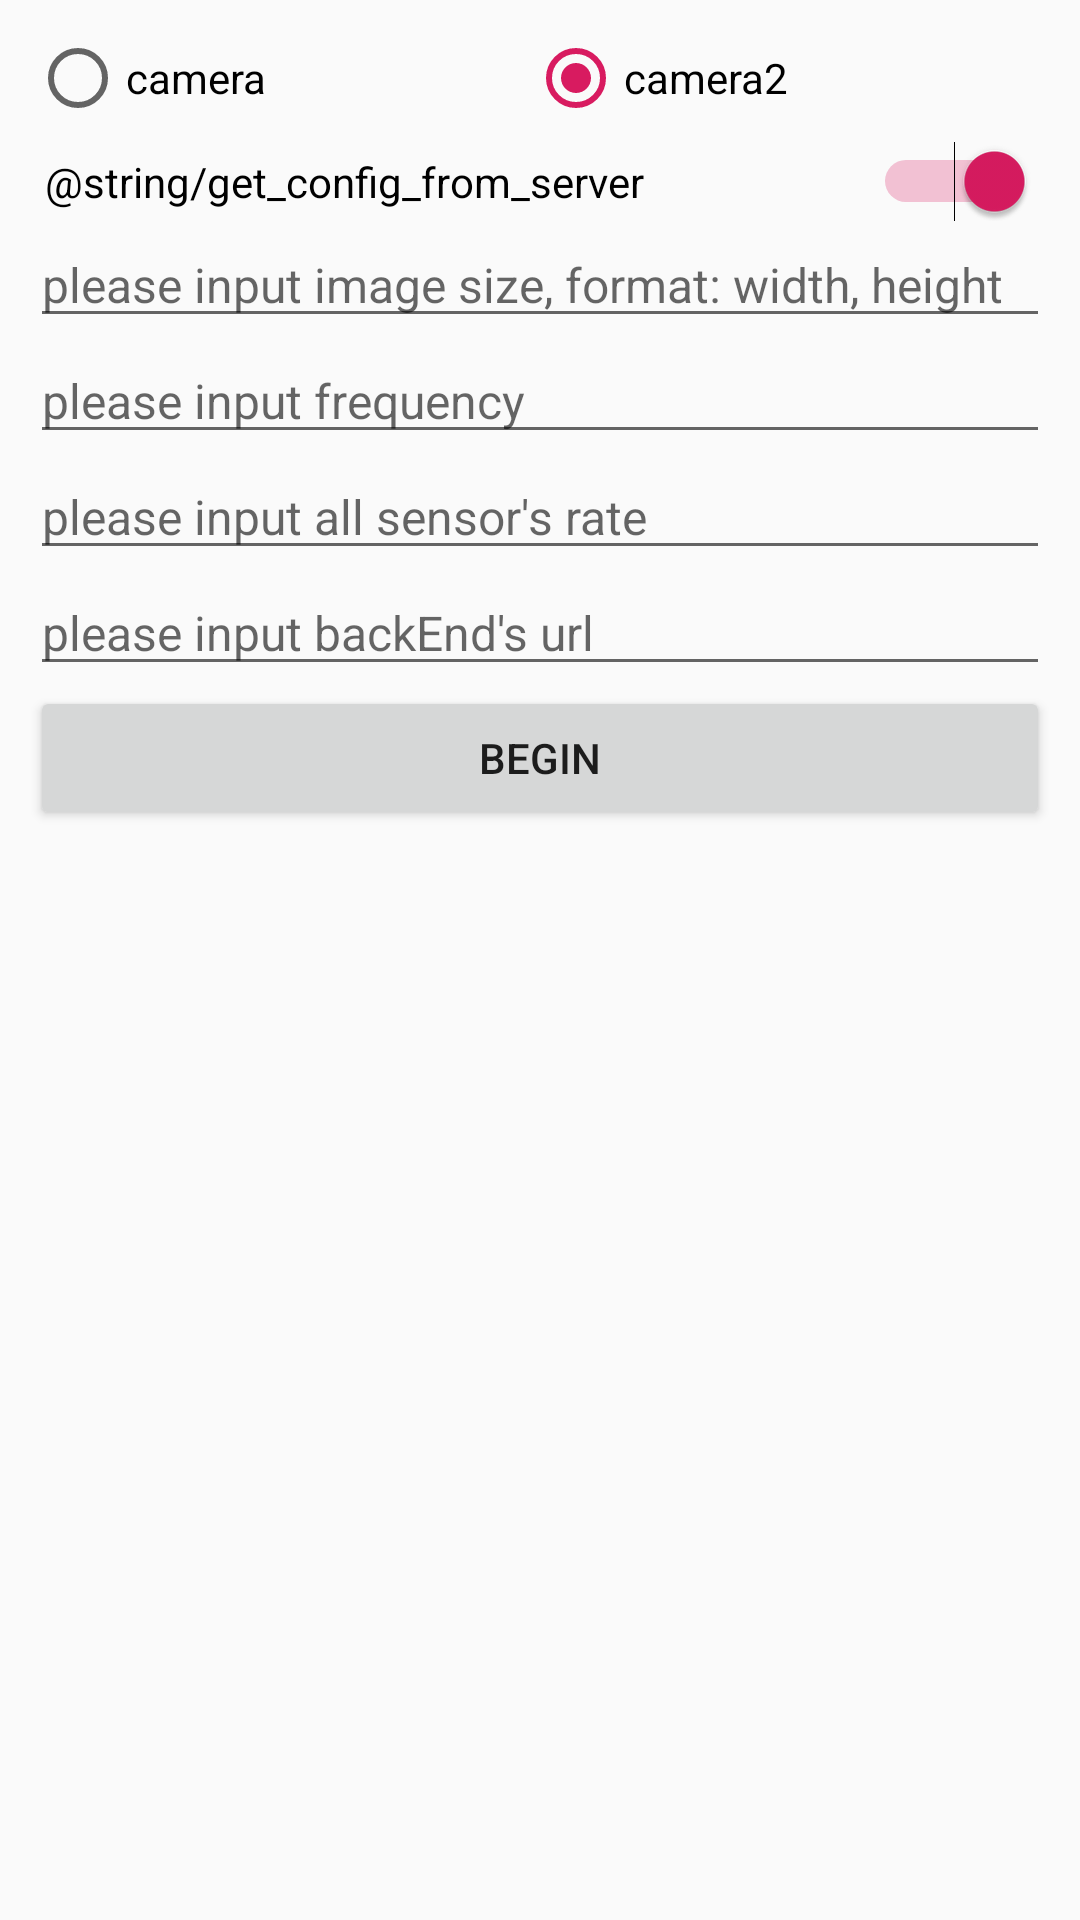

Produce the Android XML layout that renders to this screen, including the resource entries it uses.
<!-- AndroidManifest.xml: application theme AppTheme -->
<!-- res/layout/activity_config.xml -->
<?xml version="1.0" encoding="utf-8"?>
<ScrollView xmlns:android="http://schemas.android.com/apk/res/android"
    android:layout_width="match_parent"
    android:layout_height="match_parent">

    <LinearLayout xmlns:tools="http://schemas.android.com/tools"
        android:layout_width="match_parent"
        android:layout_height="wrap_content"
        android:gravity="center_horizontal"
        android:orientation="vertical"
        android:padding="10dp">

        <RadioGroup
            android:id="@+id/camera_select"
            android:layout_width="match_parent"
            android:layout_height="wrap_content"
            android:orientation="horizontal">

            <RadioButton
                android:id="@+id/radio_camera"
                android:layout_width="wrap_content"
                android:layout_height="wrap_content"
                android:layout_weight="1"
                android:text="@string/camera" />

            <RadioButton
                android:id="@+id/radio_camera2"
                android:layout_width="wrap_content"
                android:layout_height="wrap_content"
                android:layout_weight="1"
                android:checked="true"
                android:text="@string/camera2" />
        </RadioGroup>

        <Switch
            android:id="@+id/get_config_from_server"
            android:layout_width="match_parent"
            android:layout_height="wrap_content"
            android:layout_marginTop="5dp"
            android:checked="true"
            android:paddingStart="5dp"
            android:paddingLeft="5dp"
            android:paddingEnd="5dp"
            android:paddingRight="5dp"
            android:text="@string/get_config_from_server" />

        <EditText
            android:id="@+id/image_sizes"
            android:layout_width="match_parent"
            android:layout_height="wrap_content"
            android:hint="@string/please_input_image_size"
            android:inputType="text"
            android:textSize="16sp"
            tools:ignore="Autofill" />

        <EditText
            android:id="@+id/frequency"
            android:layout_width="match_parent"
            android:layout_height="wrap_content"
            android:hint="@string/please_input_frequency"
            android:inputType="number"
            android:textSize="16sp"
            tools:ignore="Autofill" />

        <EditText
            android:id="@+id/sensor_rate"
            android:layout_width="match_parent"
            android:layout_height="wrap_content"
            android:hint="@string/please_input_all_sensor_s_rate"
            android:inputType="number"
            android:textSize="16sp"
            tools:ignore="Autofill" />

        <EditText
            android:id="@+id/backend_url"
            android:layout_width="match_parent"
            android:layout_height="wrap_content"
            android:hint="@string/please_input_backend_s_url"
            android:inputType="textUri"
            android:textSize="16sp"
            tools:ignore="Autofill" />

        <Button
            android:id="@+id/begin"
            android:layout_width="match_parent"
            android:layout_height="wrap_content"
            android:text="@string/begin" />

        <androidx.recyclerview.widget.RecyclerView
            android:id="@+id/deepnavi_config_list"
            android:layout_width="match_parent"
            android:layout_height="wrap_content" />
    </LinearLayout>
</ScrollView>
<!-- resources referenced by this layout -->
<resources>
  <string name="begin">begin</string>
  <string name="camera">camera</string>
  <string name="camera2">camera2</string>
  <string name="please_input_all_sensor_s_rate">please input all sensor\'s rate</string>
  <string name="please_input_backend_s_url">please input backEnd\'s url</string>
  <string name="please_input_frequency">please input frequency</string>
  <string name="please_input_image_size">please input image size, format: width, height</string>
  <style name="AppTheme" parent="Theme.AppCompat.Light.DarkActionBar">
          
          <item name="colorPrimary">@color/colorPrimary</item>
          <item name="colorPrimaryDark">@color/colorPrimaryDark</item>
          <item name="colorAccent">@color/colorAccent</item>
      </style>
  <color name="colorPrimary">#008577</color>
  <color name="colorPrimaryDark">#00574B</color>
  <color name="colorAccent">#D81B60</color>
</resources>
